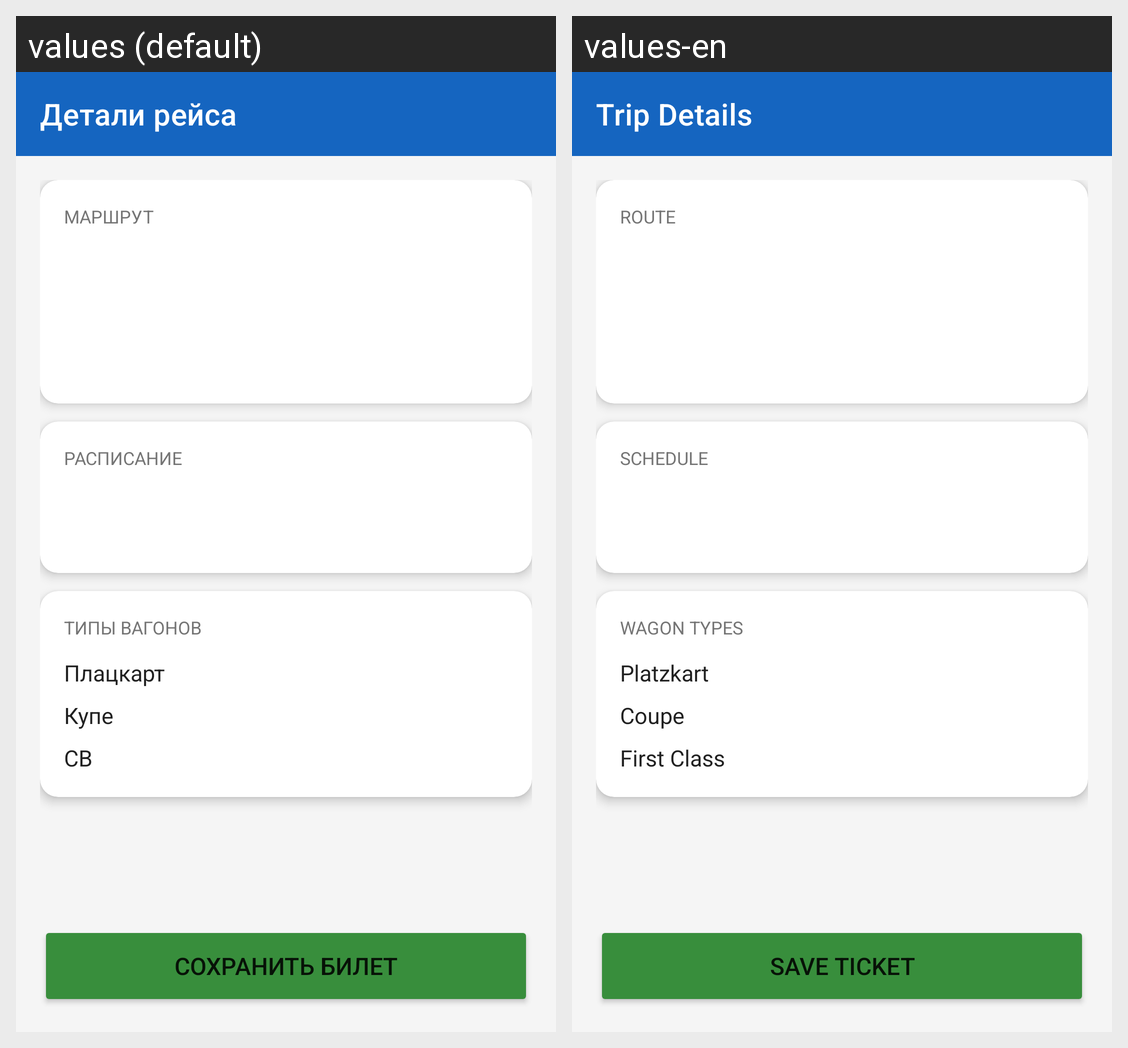

Locale-by-locale string values for the Android screen shown in this grid:
Android screen res/layout/activity_details.xml rendered under 2 locales, left to right: values (default), values-en. Device: Nexus 5 (rendered at 1080×1920; each locale shown at half size, 540×960, under a caption strip naming it); theme AppTheme.
Strings drawn on this screen, with the default value and each locale's value (text and hints the layout hard-codes, and strings that could not be matched under every locale, appear in the picture but are not listed):

details_title
  values: Детали рейса
  values-en: Trip Details

route_label
  values: Маршрут
  values-en: Route

schedule_label
  values: Расписание
  values-en: Schedule

wagon_types
  values: Типы вагонов
  values-en: Wagon Types

platzkart
  values: Плацкарт
  values-en: Platzkart

coupe
  values: Купе
  values-en: Coupe

sv
  values: СВ
  values-en: First Class

save_ticket
  values: Сохранить билет
  values-en: Save Ticket
